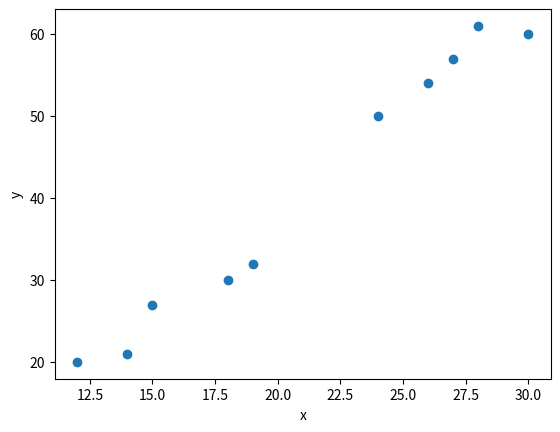

Reproduce this figure in Python.
# Covariance and Correlation - the measure of joint variability of two random variables. If the greater values of one
# variable mainly correspond with the greater values of the other variable, and the same holds for the lesser values,
# (i.e., the variables tend to show similar behavior), the covariance is positive.
# In the opposite case, when the greater values of one variable mainly correspond to the lesser values of the other,
# (i.e., the variables tend to show opposite behavior), the covariance is negative.
# The sign of the covariance therefore shows the tendency in the linear relationship between the variables.
#
# The magnitude of the covariance is not easy to interpret because it is not normalized
# and hence depends on the magnitudes of the variables. The normalized version of the covariance,
# the correlation coefficient, however, shows by its magnitude the strength of the linear relation.

# STEP 1
# Create a Bivariate Scatter Plot (where 2 things are compared). (X Vs Y)

# STEP 2
# Describe the shape or pattern of the data point distribution. (Random, Linear, Polynomial)

# STEP 3
# Make an assumption on the two variable's relation. (For example, when one rises does the other rise too?)

# Covariance how they change together, how do they behave as a pair.
# A positive value indicates an increasing linear relationship. /
# A negative value indicates a decreasing linear relationship. \
# When the scatter plot looks like a shotgun shot (random) the covariance is near or equal to 0.

# (SAMPLE & POPULATION) FORMULAS:
# SAMPLE:
#   Sample Breakdown: Sum of each data point for x - the x mean, times each data point for y - y mean,
#   and all of that divided by num samples - 1.
#   Pseudo formula: Sum((xi - xmean)*(yi - ymean))/n-1

# PSEUDO CODE
# STEP 1: Get all the data from the 2 columns/variables/attributes and create a scatter plot.
# STEP 2: Calculate the mean for each column/variable/attribute.
# STEP 3: Calculate (xi-xmean) and (yi-ymean)
# STEP 4: Multiply (xi-xmean) and (yi-ymean)
# STEP 5: SUM (xi-xmean)*(yi-ymean)
# STEP 6: Divide SUM (xi-xmean)*(yi-ymean) by n-1

# POPULATION:

# Example
import matplotlib.pyplot as plt
import numpy as np

x = [12, 30, 15, 24, 14, 18, 28, 26, 19, 27]
y = [20, 60, 27, 50, 21, 30, 61, 54, 32, 57]

# STEP 1: VISUALISE THE DATA - Scatter plot shows positive covariance.
plt.scatter(x, y)

# Adding Labels
plt.xlabel("x")
plt.ylabel("y")

# Render buffer
plt.show()


# STEP 2: Calculate the mean for both x and y
x_mean = sum(x)/len(x)
print("X mean: ", sum(x)/len(x))

# Mean calc using numpy
y_mean = np.mean(y)
print("Y mean: ", np.mean(y))

# STEP 3, 4, 5
summed_xy_diff = 0

for count in range(len(x)):
    # STEP 3: Calculate the difference between the current value and the attribute mean
    x_diff = x[count] - x_mean
    y_diff = y[count] - y_mean

    # STEP 4: Multiply both differences
    xy_diff = x_diff * y_diff
    print("Current Difference: ", round(xy_diff, 2))

    # STEP 5: Sum the xy difference for all pairs in the data set
    summed_xy_diff += xy_diff

print("Summed Difference: ", summed_xy_diff)

# STEP 6: Divide summed difference by n-1
print("Covariance: ", round(summed_xy_diff/(len(x)-1), 2))
# RESULT: 106.93 - positive value i.e. positive/increasing linear covariance. 
